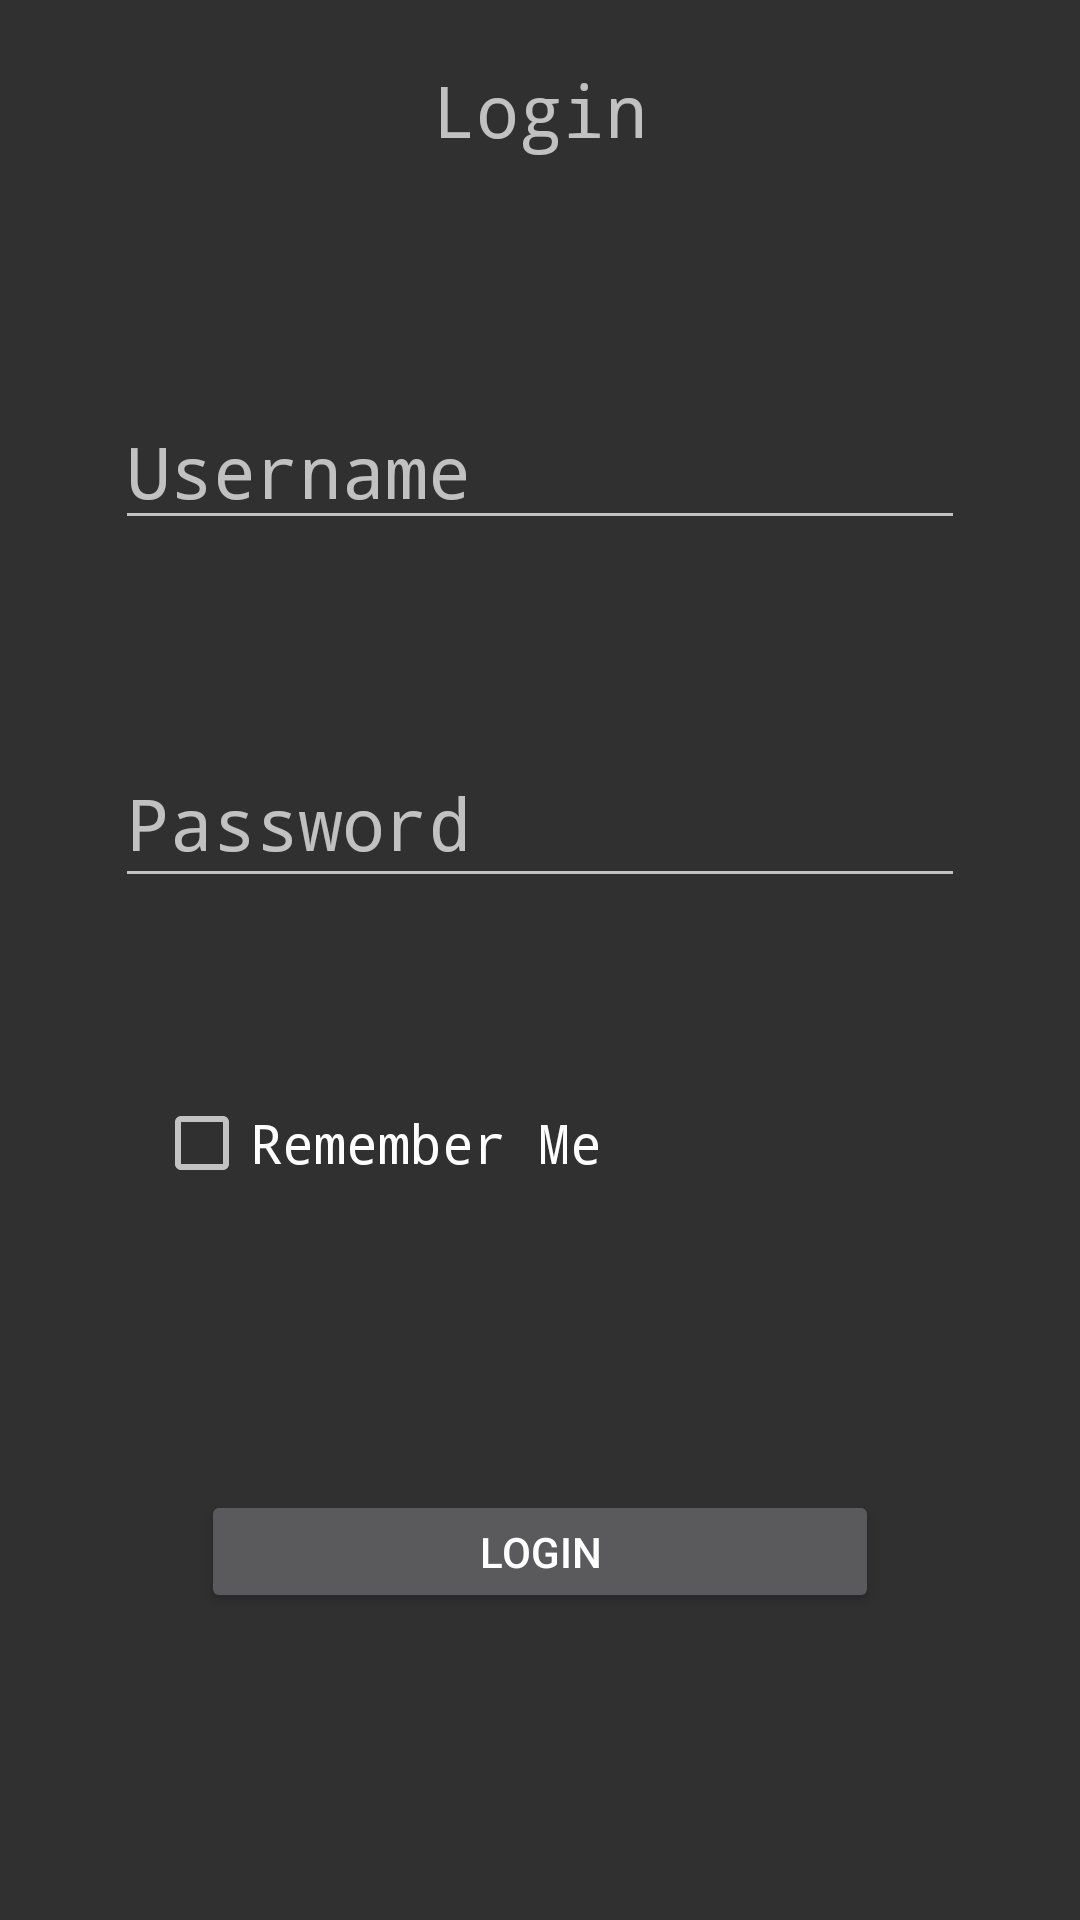

Reconstruct the res/layout file that produces this screen, plus the resources it refers to.
<!-- AndroidManifest.xml: application theme AppTheme -->
<!-- res/layout/login_activity.xml -->
<?xml version="1.0" encoding="utf-8"?>
<android.support.constraint.ConstraintLayout xmlns:android="http://schemas.android.com/apk/res/android"
    xmlns:app="http://schemas.android.com/apk/res-auto"
    xmlns:tools="http://schemas.android.com/tools"
    android:layout_width="match_parent"
    android:layout_height="match_parent"
    tools:context=".LoginActivity">

    <TextView
        android:id="@+id/textview_login"
        android:layout_width="150dp"
        android:layout_height="41dp"
        android:fontFamily="monospace"
        android:text="@string/text_view_login"
        android:textAlignment="center"
        android:textAppearance="@android:style/TextAppearance.Material.Medium"
        android:textSize="24sp"
        android:typeface="monospace"
        app:layout_constraintBottom_toBottomOf="parent"
        app:layout_constraintEnd_toEndOf="parent"
        app:layout_constraintStart_toStartOf="parent"
        app:layout_constraintTop_toTopOf="parent"
        app:layout_constraintVertical_bias="0.034" />

    <EditText
        android:id="@+id/username_view"
        android:layout_width="wrap_content"
        android:layout_height="47dp"
        android:autofillHints=""
        android:ems="10"
        android:fontFamily="monospace"
        android:hint="@string/plain_text_login_hint"
        android:inputType="textPersonName"
        android:textAppearance="@android:style/TextAppearance.Material.Medium"
        android:textSize="24sp"
        android:typeface="monospace"
        app:layout_constraintBottom_toBottomOf="parent"
        app:layout_constraintEnd_toEndOf="parent"
        app:layout_constraintHorizontal_bias="0.502"
        app:layout_constraintStart_toStartOf="parent"
        app:layout_constraintTop_toBottomOf="@+id/textview_login"
        app:layout_constraintVertical_bias="0.135"
        tools:ignore="UnusedAttribute" />

    <EditText
        android:id="@+id/password_view"
        android:layout_width="wrap_content"
        android:layout_height="53dp"
        android:autofillHints=""
        android:ems="10"
        android:fontFamily="monospace"
        android:hint="@string/password_login_hint"
        android:inputType="textPassword"
        android:textAppearance="@android:style/TextAppearance.Material.Medium"
        android:textSize="24sp"
        android:typeface="monospace"
        app:layout_constraintBottom_toBottomOf="parent"
        app:layout_constraintEnd_toEndOf="parent"
        app:layout_constraintHorizontal_bias="0.502"
        app:layout_constraintStart_toStartOf="parent"
        app:layout_constraintTop_toBottomOf="@+id/username_view"
        app:layout_constraintVertical_bias="0.163"
        tools:ignore="UnusedAttribute" />

    <Button
        android:id="@+id/login_button_view"
        android:layout_width="226dp"
        android:layout_height="41dp"
        android:text="@string/button_login_text"
        android:textAppearance="@android:style/TextAppearance.Material.Widget.Button"
        app:layout_constraintBottom_toBottomOf="parent"
        app:layout_constraintEnd_toEndOf="parent"
        app:layout_constraintStart_toStartOf="parent"
        app:layout_constraintTop_toBottomOf="@+id/password_view"
        app:layout_constraintVertical_bias="0.658" />

    <CheckBox
        android:id="@+id/remember_me_view"
        android:layout_width="168dp"
        android:layout_height="36dp"
        android:layout_marginBottom="10dp"
        android:fontFamily="monospace"
        android:text="@string/checkbox_text"
        android:textAppearance="@android:style/TextAppearance.Material.Medium"
        android:textSize="18sp"
        android:typeface="monospace"
        app:layout_constraintBottom_toTopOf="@+id/login_button_view"
        app:layout_constraintEnd_toEndOf="parent"
        app:layout_constraintHorizontal_bias="0.268"
        app:layout_constraintStart_toStartOf="parent"
        app:layout_constraintTop_toBottomOf="@+id/password_view"
        app:layout_constraintVertical_bias="0.421" />

    <ProgressBar
        android:id="@+id/login_progress"
        style="?android:attr/progressBarStyle"
        android:layout_width="89dp"
        android:layout_height="88dp"
        android:visibility="gone"
        app:layout_constraintBottom_toTopOf="@+id/remember_me_view"
        app:layout_constraintEnd_toStartOf="@+id/password_view"
        app:layout_constraintStart_toEndOf="@+id/password_view"
        app:layout_constraintTop_toBottomOf="@+id/password_view"
        app:layout_constraintVertical_bias="1.0"
        tools:visibility="gone" />
</android.support.constraint.ConstraintLayout>
<!-- resources referenced by this layout -->
<resources>
  <string name="button_login_text">Login</string>
  <string name="checkbox_text">Remember Me</string>
  <string name="password_login_hint">Password</string>
  <string name="plain_text_login_hint">Username</string>
  <string name="text_view_login">Login</string>
  <style name="AppTheme" parent="Theme.AppCompat.NoActionBar">
  
          <item name="android:navigationBarColor">?android:attr/colorPrimaryDark</item>
      </style>
</resources>
